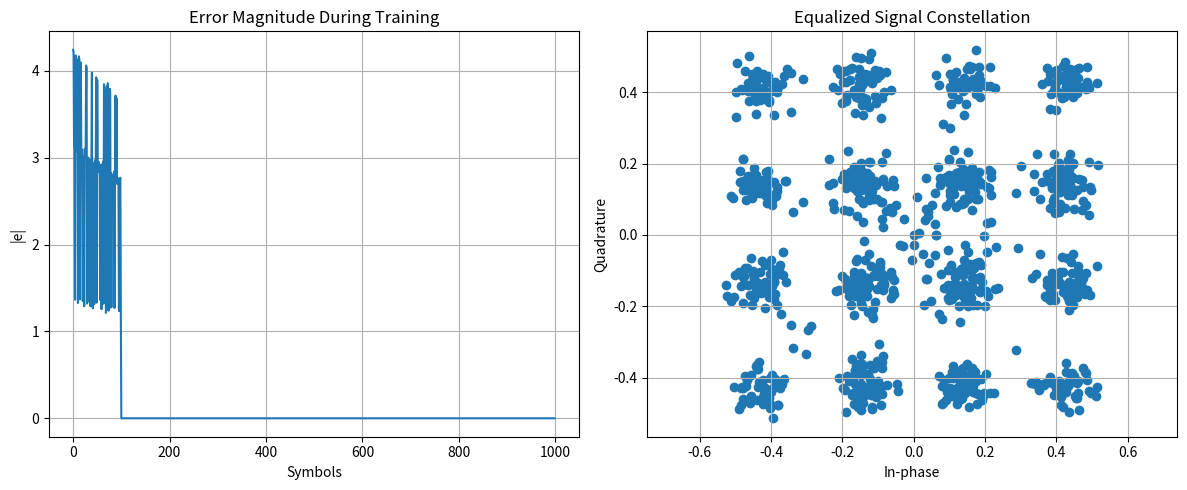
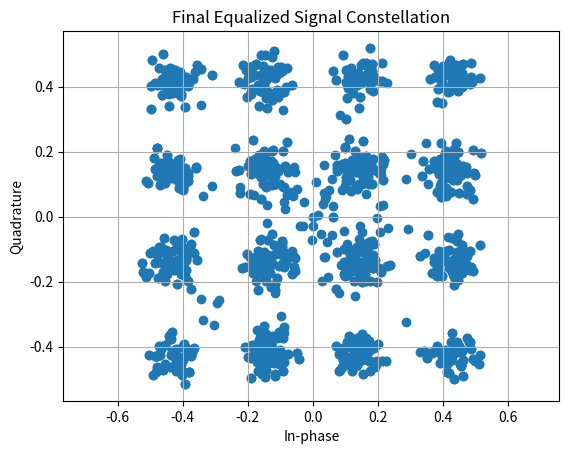

Write the Python code that produced these figures, in order.
import numpy as np
from scipy.signal import lfilter
from scipy.linalg import toeplitz
import matplotlib.pylab as plt

# ======================= TxDSP
class TxDSP:
    def __init__(self):
        pass

    def modulate(
        self,
        x,
        M,
        symbolOrderStr="bin",
        symbolOrderVector=None,
        bitInput=False,
        unitAveragePower=False,
        outputDataType=None,
    ):
        def get_constellation(M, unitAveragePower, outputDataType):
            if outputDataType is None:
                outputDataType = (
                    np.complex128 if x.dtype == np.float64 else np.complex64
                )
            if unitAveragePower:
                const = get_unit_power_constellation(M, outputDataType)
            else:
                const = get_standard_constellation(M, outputDataType)
            if x.ndim > 1 and x.shape[0] > 1 and x.shape[1] == 1:
                const = const.reshape(-1, 1)
            return const

        def get_standard_constellation(M, dtype):
            k = int(np.log2(M))
            if k % 2 != 0:
                raise ValueError("M must be a square power of 2 for QAM.")
            m = int(np.sqrt(M))
            real = np.arange(-(m - 1), m, 2)
            imag = np.arange(-(m - 1), m, 2)
            const = np.array([r + 1j * i for i in imag for r in real], dtype=dtype)
            return const

        def get_unit_power_constellation(M, dtype):
            const = get_standard_constellation(M, dtype)
            power = np.mean(np.abs(const) ** 2)
            const = const / np.sqrt(power)
            return const

        def process_symbols(x, M, symbolOrder, symbolOrderVector):
            if symbolOrder.lower() == "custom":
                if symbolOrderVector is None:
                    raise ValueError(
                        "symbolOrderVector must be provided for 'custom' ordering."
                    )
                symbolOrderMap = np.zeros(M, dtype=x.dtype)
                symbolOrderMap[symbolOrderVector] = np.arange(M)
                msg = symbolOrderMap[x]
            elif symbolOrder.lower() == "gray":
                msg = bin2gray(x, M)
            else:
                msg = x
            return msg

        def bin2gray(x, M):
            gray = x ^ (x >> 1)
            return gray

        def process_bit_input(x, M, symbolOrder, symbolOrderVector, const):
            k = int(np.log2(M))
            if x.size % k != 0:
                raise ValueError(f"Input bit stream length must be a multiple of {k}.")
            x_reshaped = x.reshape(-1, k)
            sym = np.array([int("".join(map(str, bits)), 2) for bits in x_reshaped])
            msg = process_symbols(sym, M, symbolOrder, symbolOrderVector)
            y = const[msg]
            return y

        def process_int_input(x, M, symbolOrder, symbolOrderVector, const):
            msg = process_symbols(x, M, symbolOrder, symbolOrderVector)
            y = const[msg]
            return y

        const = get_constellation(M, unitAveragePower, outputDataType)

        if bitInput:
            y = process_bit_input(x, M, symbolOrderStr, symbolOrderVector, const)
        else:
            y = process_int_input(x, M, symbolOrderStr, symbolOrderVector, const)

        return y, const


# ======================= Channel
class Channel:
    _responses = {1: np.array([1.0, 0, 0], dtype=float),
                  2: np.array([0.447, 0.894, 0], dtype=float)}

    def configure(self, choice, nl, awgn):
        self._choice = choice
        self._nl = nl
        self._awgn = awgn
        self._impulse_response = self._responses[choice]
        print(f"Channel configured: choice={choice}, NL={nl}, impulse_response={self._impulse_response}")
        return self

    def apply_channel(self, t_k, snr_db):
        r_k = lfilter(self._impulse_response, [1.0], t_k)
        if self._nl == 1:
            r_k = np.tanh(r_k)
        elif self._nl == 2:
            pass
        if self._awgn:
            snr_lin = 10 ** (snr_db / 10)
            noise_std = np.sqrt(np.mean(np.abs(r_k) ** 2) / (2 * snr_lin))
            r_k += noise_std * (np.random.randn(len(r_k)) + 1j * np.random.randn(len(r_k)))
        return r_k

    def add_awgn(self, x, reqSNR, sigPower="measured", powerType="db", seed=None):
        if sigPower == "measured":
            sigPower = np.mean(np.abs(x) ** 2)
        elif sigPower == "default":
            sigPower = 1.0
        else:
            sigPower = float(sigPower)

        if powerType.lower() == "db":
            reqSNR = 10 ** (np.array(reqSNR) / 10)
            if isinstance(sigPower, str) and sigPower not in ("measured", "default"):
                sigPower = 10 ** (float(sigPower) / 10)
        elif powerType.lower() != "linear":
            raise ValueError("powerType must be 'db' or 'linear'")

        if np.any(np.array(reqSNR) < 0):
            raise ValueError("SNR must be non-negative")

        sigPower = float(sigPower)
        reqSNR = np.array(reqSNR, dtype=float)
        noisePower = sigPower / reqSNR

        if seed is not None:
            rng = np.random.RandomState(seed)
            noise = (
                rng.randn(*x.shape) + 1j * rng.randn(*x.shape)
                if np.iscomplexobj(x)
                else rng.randn(*x.shape)
            )
        else:
            noise = (
                np.random.randn(*x.shape) + 1j * np.random.randn(*x.shape)
                if np.iscomplexobj(x)
                else np.random.randn(*x.shape)
            )

        noise = np.sqrt(noisePower) * noise
        y = x + noise
        var = noisePower
        return y, var


# ======================= LinearEqualizer
class LinearEqualizer:
    def __init__(self,
                 Algorithm='LMS',
                 NumTaps=5,
                 StepSize=0.01,
                 Constellation=None,
                 ReferenceTap=1,
                 InputDelay=0,
                 InputSamplesPerSymbol=1,
                 TrainingFlagInputPort=False,
                 AdaptAfterTraining=False,
                 AdaptWeightsSource='Property',
                 AdaptWeights=True,
                 InitialWeightsSource='Property',
                 InitialWeights=None,
                 BlindInitialWeights=None,
                 WeightUpdatePeriod=1):

        self.Algorithm = Algorithm
        self.NumTaps = NumTaps
        self.StepSize = StepSize
        self.Constellation = Constellation
        self.ReferenceTap = ReferenceTap
        self.InputDelay = InputDelay
        self.InputSamplesPerSymbol = InputSamplesPerSymbol
        self.TrainingFlagInputPort = TrainingFlagInputPort
        self.AdaptAfterTraining = AdaptAfterTraining
        self.AdaptWeightsSource = AdaptWeightsSource
        self.AdaptWeights = AdaptWeights
        self.InitialWeightsSource = InitialWeightsSource
        self.WeightUpdatePeriod = WeightUpdatePeriod

        if BlindInitialWeights is None:
            self.BlindInitialWeights = np.zeros(NumTaps, dtype=complex)
        else:
            self.BlindInitialWeights = np.asarray(BlindInitialWeights, dtype=complex)

        if InitialWeights is not None:
            self.weights = np.asarray(InitialWeights, dtype=complex)
        else:
            self.weights = self.BlindInitialWeights.copy()

        self.input_buffer = np.zeros(NumTaps, dtype=complex)
        self.symbol_counter = 0
        self.training_complete = False
        self._prev_training_flag = False

    @property
    def LocalNumForwardTaps(self):
        return self.NumTaps

    @property
    def LocalNumFeedbackTaps(self):
        return 0

    def reset(self):
        self.weights = self.BlindInitialWeights.copy()
        self.input_buffer = np.zeros(self.NumTaps, dtype=complex)
        self.symbol_counter = 0
        self.training_complete = False
        self._prev_training_flag = False

    def mmseweights(self, h, SNR):
        h = np.asarray(h, dtype=complex).flatten()
        num_taps = self.LocalNumForwardTaps
        h_len = len(h)

        delay = self.InputDelay
        total_delay = self.ReferenceTap + delay

        h_auto_corr = np.correlate(h, h, mode='full')
        r = np.concatenate([h_auto_corr[h_len-1:], np.zeros(num_taps - h_len, dtype=complex)])
        R = toeplitz(r[:num_taps], np.conj(r[:num_taps]))

        R += 0.5 * 10 ** (-SNR / 10) * np.eye(num_taps)
        p = np.zeros(num_taps, dtype=complex)

        if total_delay < h_len:
            p[:total_delay] = np.conj(h[:total_delay][::-1])
        else:
            p[total_delay - h_len:total_delay] = np.conj(h[::-1])

        w0 = np.linalg.solve(R, p)
        return np.conj(w0)

    def step(self, x, *args):
        x = np.asarray(x, dtype=complex).flatten()

        training_symbols = None
        training_flag = True
        adapt_weights = self.AdaptWeights

        if len(args) >= 1:
            training_symbols = np.asarray(args[0], dtype=complex).flatten()
        if self.TrainingFlagInputPort and len(args) == 2:
            training_flag = bool(args[1])
        elif not self.TrainingFlagInputPort and len(args) == 2:
            adapt_weights = bool(args[1])

        y = np.zeros(len(x), dtype=complex)
        e = np.zeros(len(x), dtype=complex)

        for i in range(len(x)):
            # Shift buffer: newest sample first
            self.input_buffer = np.roll(self.input_buffer, 1)
            self.input_buffer[0] = x[i]

            y[i] = np.dot(np.conj(self.weights), self.input_buffer)

            if adapt_weights and (self.symbol_counter % self.WeightUpdatePeriod == 0):
                if training_symbols is not None and i < len(training_symbols) and training_flag:
                    d = training_symbols[i]
                elif self.AdaptAfterTraining and self.Constellation is not None:
                    d = self.Constellation[np.argmin(np.abs(y[i] - self.Constellation))]
                else:
                    d = None

                if d is not None:
                    e[i] = d - y[i]
                    norm_factor = np.dot(self.input_buffer, np.conj(self.input_buffer)) + 1e-12
                    self.weights += (self.StepSize / norm_factor) * np.conj(e[i]) * self.input_buffer

            self.symbol_counter += 1

        if training_symbols is not None:
            self.training_complete = True

        return y, e, self.weights.copy()

    def isLocked(self):
        return self.training_complete

    def clone(self):
        return LinearEqualizer(
            Algorithm=self.Algorithm,
            NumTaps=self.NumTaps,
            StepSize=self.StepSize,
            Constellation=self.Constellation,
            ReferenceTap=self.ReferenceTap,
            InputDelay=self.InputDelay,
            InputSamplesPerSymbol=self.InputSamplesPerSymbol,
            TrainingFlagInputPort=self.TrainingFlagInputPort,
            AdaptAfterTraining=self.AdaptAfterTraining,
            AdaptWeightsSource=self.AdaptWeightsSource,
            AdaptWeights=self.AdaptWeights,
            InitialWeightsSource=self.InitialWeightsSource,
            InitialWeights=self.weights.copy(),
            BlindInitialWeights=self.BlindInitialWeights.copy(),
            WeightUpdatePeriod=self.WeightUpdatePeriod,
        )


# ======================= SysOrch
class SysOrch:
    def __init__(self):
        self.tx_dsp = TxDSP()
        self.channel = Channel().configure(choice=1, nl=0, awgn=True)

    def run(self):
        print("Running SysOrch")
        M = 16
        d = np.random.randint(0, M, size=1000)

        x, const = self.tx_dsp.modulate(d, M, "gray", bitInput=False)

        print("Modulated output (first 10):", x[:10])
        print("Constellation points:", const)

        r_k = self.channel.apply_channel(x, snr_db=40)
        print("Received signal (first 10):", r_k[:10])

        eq = LinearEqualizer(NumTaps=7, StepSize=0.01, Constellation=const, ReferenceTap=3)

        y, e, _ = eq.step(r_k, x[:100])

        plt.figure(figsize=(12, 5))
        plt.subplot(1, 2, 1)
        plt.plot(np.abs(e))
        plt.xlabel('Symbols')
        plt.ylabel('|e|')
        plt.title('Error Magnitude During Training')
        plt.grid(True)

        plt.subplot(1, 2, 2)
        plt.scatter(np.real(y), np.imag(y))
        plt.title('Equalized Signal Constellation')
        plt.xlabel('In-phase')
        plt.ylabel('Quadrature')
        plt.grid(True)
        plt.axis('equal')
        plt.tight_layout()
        plt.show()

        y_rest, _, _ = eq.step(r_k[100:])
        print("Equalizer locked:", eq.isLocked())

        plt.figure()
        plt.scatter(np.real(np.concatenate([y, y_rest])), np.imag(np.concatenate([y, y_rest])))
        plt.title('Final Equalized Signal Constellation')
        plt.xlabel('In-phase')
        plt.ylabel('Quadrature')
        plt.grid(True)
        plt.axis('equal')
        plt.show()


if __name__ == "__main__":
    sim = SysOrch()
    sim.run()